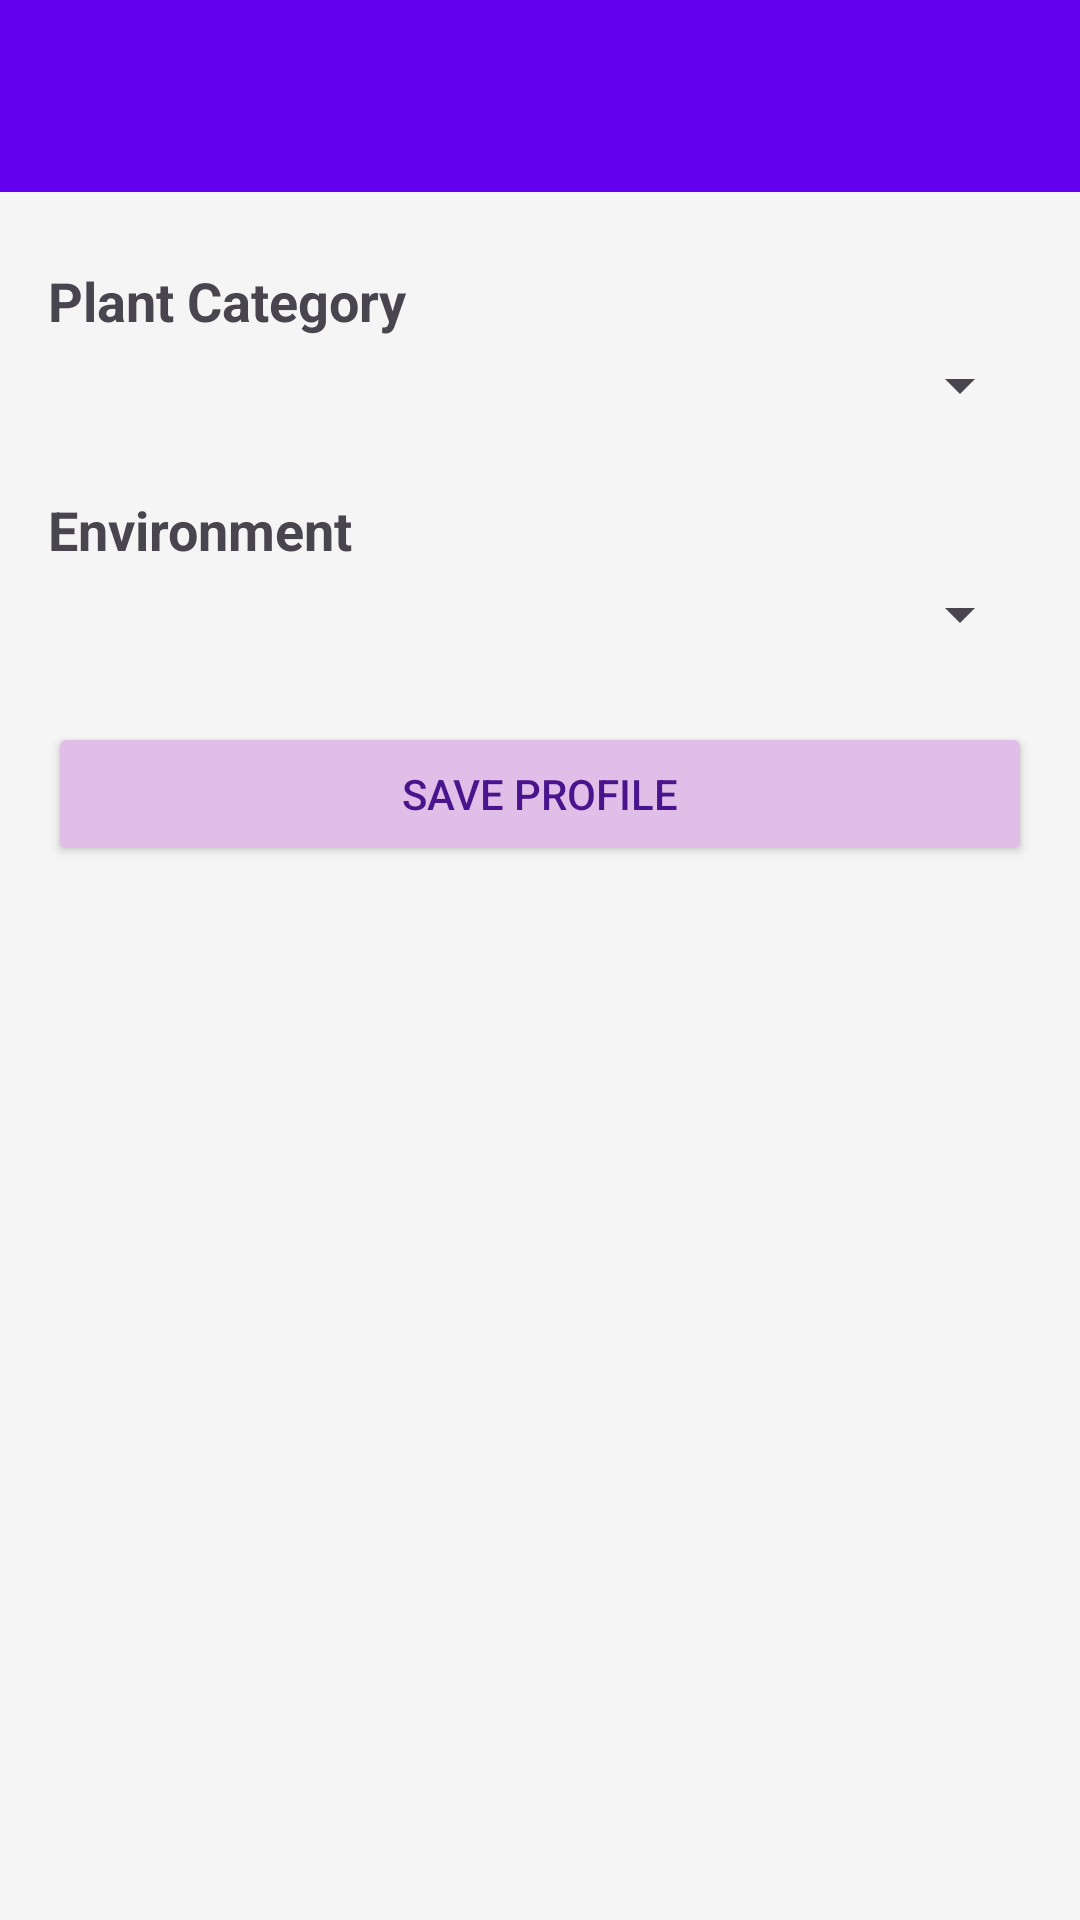

Produce the Android XML layout that renders to this screen, including the resource entries it uses.
<!-- AndroidManifest.xml: application theme Theme.Plant_smart -->
<!-- res/layout/activity_plant_profile.xml -->
<?xml version="1.0" encoding="utf-8"?>
<LinearLayout xmlns:android="http://schemas.android.com/apk/res/android"
    xmlns:app="http://schemas.android.com/apk/res-auto"
    xmlns:tools="http://schemas.android.com/tools"
    android:layout_width="match_parent"
    android:layout_height="match_parent"
    android:orientation="vertical"
    android:background="#F5F5F5" tools:context=".activities.PlantProfileActivity"> <androidx.appcompat.widget.Toolbar
    android:id="@+id/toolbar"
    android:layout_width="match_parent"
    android:layout_height="?attr/actionBarSize"
    android:background="#6200EE" android:elevation="4dp"
    android:theme="@style/ThemeOverlay.AppCompat.ActionBar"
    app:popupTheme="@style/ThemeOverlay.AppCompat.Light"
    android:title="Plant Profile" android:titleTextColor="@android:color/white"/>

    <ScrollView
        android:layout_width="match_parent"
        android:layout_height="0dp"
        android:layout_weight="1"
        android:padding="16dp"> <LinearLayout
        android:orientation="vertical"
        android:layout_width="match_parent"
        android:layout_height="wrap_content">

        <TextView
            android:text="Plant Category"
            android:textStyle="bold"
            android:textAppearance="@style/TextAppearance.AppCompat.Medium" android:layout_marginTop="8dp"
            android:layout_width="wrap_content"
            android:layout_height="wrap_content"/>

        <Spinner
            android:id="@+id/spinnerCategory"
            android:layout_width="match_parent"
            android:layout_height="wrap_content"
            android:layout_marginTop="4dp" android:layout_marginBottom="16dp"/>

        <TextView
            android:text="Environment"
            android:textStyle="bold"
            android:textAppearance="@style/TextAppearance.AppCompat.Medium" android:layout_marginTop="8dp"
            android:layout_width="wrap_content"
            android:layout_height="wrap_content"/>

        <Spinner
            android:id="@+id/spinnerEnvironment"
            android:layout_width="match_parent"
            android:layout_height="wrap_content"
            android:layout_marginTop="4dp" android:layout_marginBottom="24dp"/> <Button
        android:id="@+id/btnSaveProfile"
        android:layout_width="match_parent"
        android:layout_height="wrap_content"
        android:text="Save Profile"
        android:backgroundTint="#E1BEE7" android:textColor="#4A148C"/> </LinearLayout>
    </ScrollView>
</LinearLayout>
<!-- resources referenced by this layout -->
<resources>
  <style name="Theme.Plant_smart" parent="Base.Theme.Plant_smart" />
  <style name="Base.Theme.Plant_smart" parent="Theme.Material3.DayNight.NoActionBar">
          
          
      </style>
</resources>
